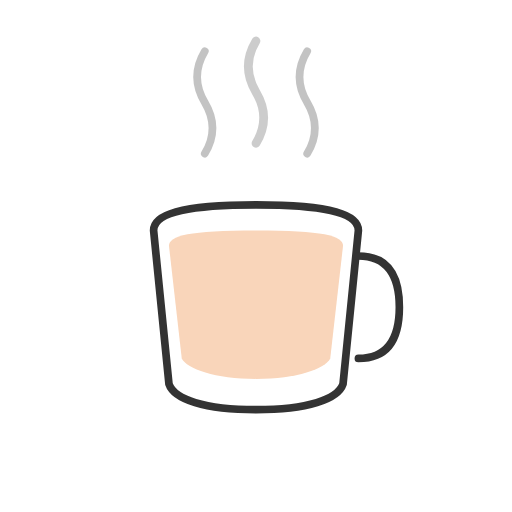
t = 0.00 s
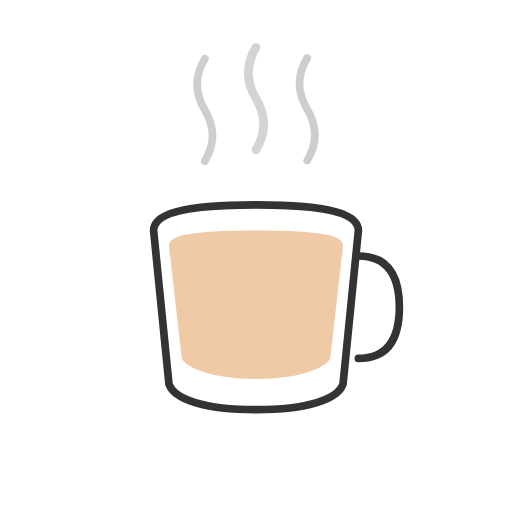
t = 0.38 s
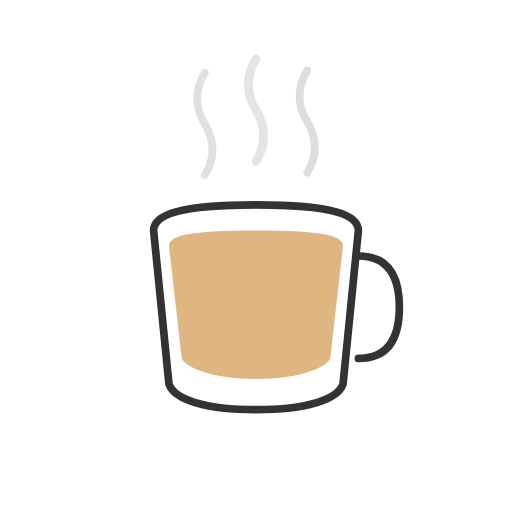
t = 1.05 s
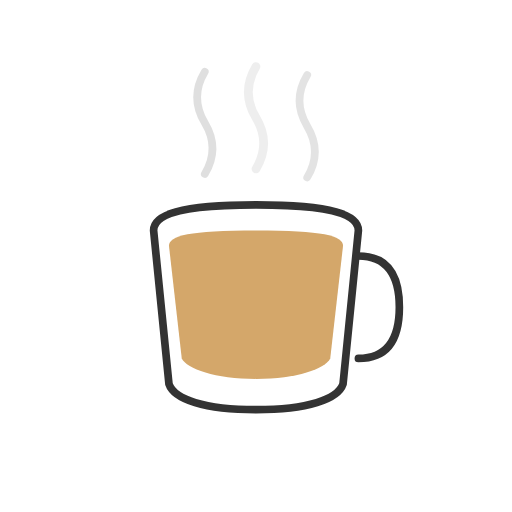
t = 1.50 s
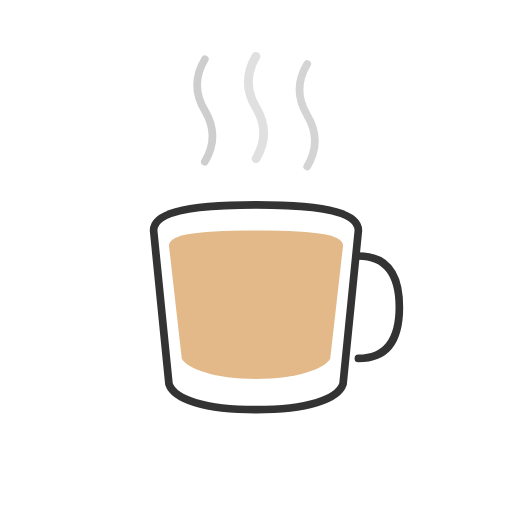
t = 2.10 s
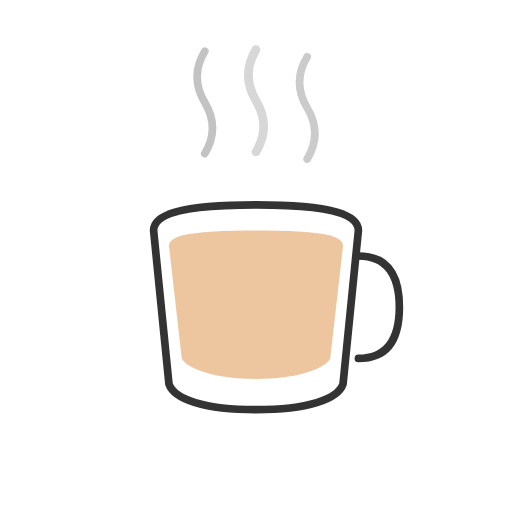
t = 2.50 s

The animated SVG that drew these frames (rendered in a browser with its animation timeline set to each time). Animation: 7 SMIL elements (animate=7); one cycle of 3.00 s, repeats indefinitely.

<svg xmlns="http://www.w3.org/2000/svg" viewBox="0 0 100 100" width="100" height="100">
  <!-- Tea cup  -->
  <g>
    <!-- Cup body  -->
    <path d="M30,45 C30,42 35,40 50,40 C65,40 70,42 70,45 L67,75 C66,78 60,80 50,80 C40,80 34,78 33,75 Z" fill="#fff" stroke="#333" stroke-width="1.5" stroke-linejoin="round"/>
    
    <!-- Tea handle - -->
    <path d="M70,50 Q78,50 78,60 Q78,70 70,70" fill="none" stroke="#333" stroke-width="1.5" stroke-linecap="round"/>
    
    <!-- Tea liquid - -->
    <path d="M33,48 C33,46 37,45 50,45 C63,45 67,46 67,48 L64.5,70 C63.5,72 58,74 50,74 C42,74 36.5,72 35.5,70 Z" fill="#f9d5ba" stroke="none">
      <animate attributeName="fill" values="#f9d5ba;#d4a76a;#f9d5ba" dur="3s" repeatCount="indefinite" />
    </path>
    
    <!-- S-curved steam animations -->
    <path d="M40,30 Q43,25 40,20 Q37,15 40,10" fill="none" stroke="#aaa" stroke-width="1.5" opacity="0.7" stroke-linecap="round">
      <animate attributeName="d" values="M40,30 Q43,25 40,20 Q37,15 40,10;M40,35 Q43,30 40,25 Q37,20 40,15;M40,30 Q43,25 40,20 Q37,15 40,10" dur="2.5s" repeatCount="indefinite" />
      <animate attributeName="opacity" values="0.7;0.3;0.7" dur="2.5s" repeatCount="indefinite" />
    </path>
    
    <path d="M50,28 Q53,23 50,18 Q47,13 50,8" fill="none" stroke="#aaa" stroke-width="1.7" opacity="0.5" stroke-linecap="round">
      <animate attributeName="d" values="M50,28 Q53,23 50,18 Q47,13 50,8;M50,33 Q53,28 50,23 Q47,18 50,13;M50,28 Q53,23 50,18 Q47,13 50,8" dur="3s" repeatCount="indefinite" />
      <animate attributeName="opacity" values="0.6;0.2;0.6" dur="3s" repeatCount="indefinite" />
    </path>
    
    <path d="M60,30 Q63,25 60,20 Q57,15 60,10" fill="none" stroke="#aaa" stroke-width="1.5" opacity="0.6" stroke-linecap="round">
      <animate attributeName="d" values="M60,30 Q63,25 60,20 Q57,15 60,10;M60,35 Q63,30 60,25 Q57,20 60,15;M60,30 Q63,25 60,20 Q57,15 60,10" dur="2.8s" repeatCount="indefinite" />
      <animate attributeName="opacity" values="0.7;0.3;0.7" dur="2.8s" repeatCount="indefinite" />
    </path>
    
  </g>
</svg>